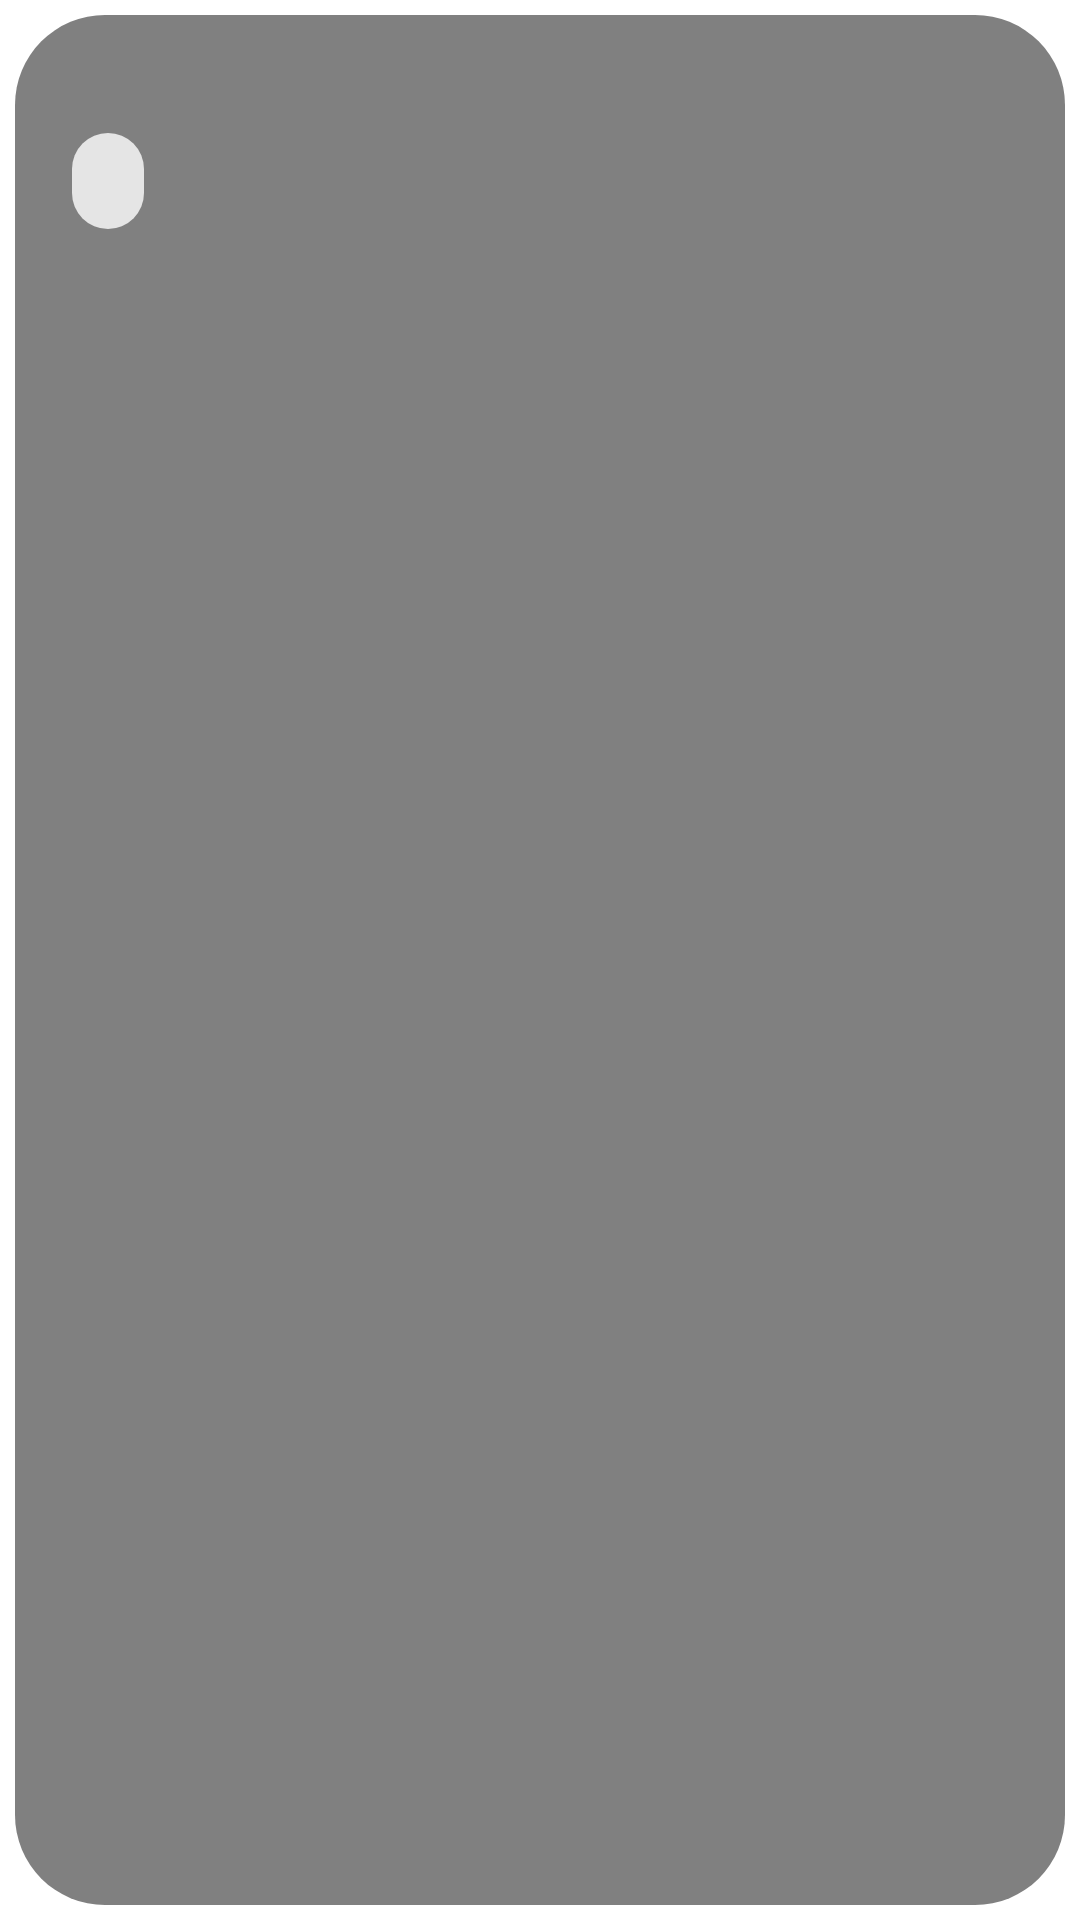

Android layout source for this screen:
<!-- AndroidManifest.xml: application theme Theme.Mobv -->
<!-- res/layout/nearby_bar_item.xml -->
<?xml version="1.0" encoding="utf-8"?>
<androidx.constraintlayout.widget.ConstraintLayout xmlns:android="http://schemas.android.com/apk/res/android"
    android:layout_width="match_parent"
    android:layout_height="wrap_content"
    android:padding="12dp"
    android:background="@drawable/selector"
    xmlns:tools="http://schemas.android.com/tools"
    xmlns:app="http://schemas.android.com/apk/res-auto">

    <TextView
        android:id="@+id/name"
        android:layout_width="0dp"
        android:layout_height="wrap_content"
        app:layout_constraintStart_toStartOf="parent"
        app:layout_constraintEnd_toStartOf="@id/distance"
        app:layout_constraintTop_toTopOf="parent"
        app:layout_constraintHorizontal_weight="3"
        style="@style/TextAppearance.AppCompat.Medium"
        tools:text="Bar" />

    <TextView
        android:id="@+id/distance"
        android:layout_width="0dp"
        android:layout_height="wrap_content"
        app:layout_constraintHorizontal_weight="1"
        app:layout_constraintStart_toEndOf="@id/name"
        app:layout_constraintEnd_toEndOf="parent"
        app:layout_constraintTop_toTopOf="parent"
        style="@style/TextAppearance.AppCompat.Medium"
        tools:text="500" />

    <com.google.android.material.chip.Chip
        android:id="@+id/type"
        android:layout_width="wrap_content"
        android:layout_height="wrap_content"
        app:layout_constraintStart_toStartOf="parent"
        app:layout_constraintTop_toBottomOf="@id/name" />

    <ImageView
        android:id="@+id/barItemImage"
        android:layout_width="200dp"
        android:layout_height="200dp"
        android:layout_marginStart="60dp"
        android:layout_marginBottom="5dp"
        app:layout_constraintBottom_toBottomOf="parent"
        app:layout_constraintStart_toStartOf="parent"
        app:layout_constraintTop_toBottomOf="@+id/type"
        tools:srcCompat="@tools:sample/avatars" />


</androidx.constraintlayout.widget.ConstraintLayout>
<!-- resources referenced by this layout -->
<resources>
  <!-- drawable selector (drawable) -->
  <?xml version="1.0" encoding="utf-8"?>
  <shape xmlns:android="http://schemas.android.com/apk/res/android">
      <solid android:color="#808080" />
      <stroke
          android:width="10dp"
          android:color="@color/transparent" />
      <corners android:radius="30dp" />
      <padding
          android:left="0dp"
          android:top="0dp"
          android:right="0dp"
          android:bottom="0dp" />
  </shape>
  <style name="Theme.Mobv" parent="Theme.MaterialComponents.DayNight.DarkActionBar">
          
          <item name="colorPrimary">@color/purple_500</item>
          <item name="colorPrimaryVariant">@color/purple_700</item>
          <item name="colorOnPrimary">@color/white</item>
          
          <item name="colorSecondary">@color/teal_200</item>
          <item name="colorSecondaryVariant">@color/teal_700</item>
          <item name="colorOnSecondary">@color/black</item>
          
          <item name="android:statusBarColor">?attr/colorPrimaryVariant</item>
          
      </style>
  <color name="transparent">#00000000</color>
  <color name="purple_500">#FF6200EE</color>
  <color name="purple_700">#FF3700B3</color>
  <color name="white">#FFFFFFFF</color>
  <color name="teal_200">#FF03DAC5</color>
  <color name="teal_700">#FF018786</color>
  <color name="black">#FF000000</color>
</resources>
